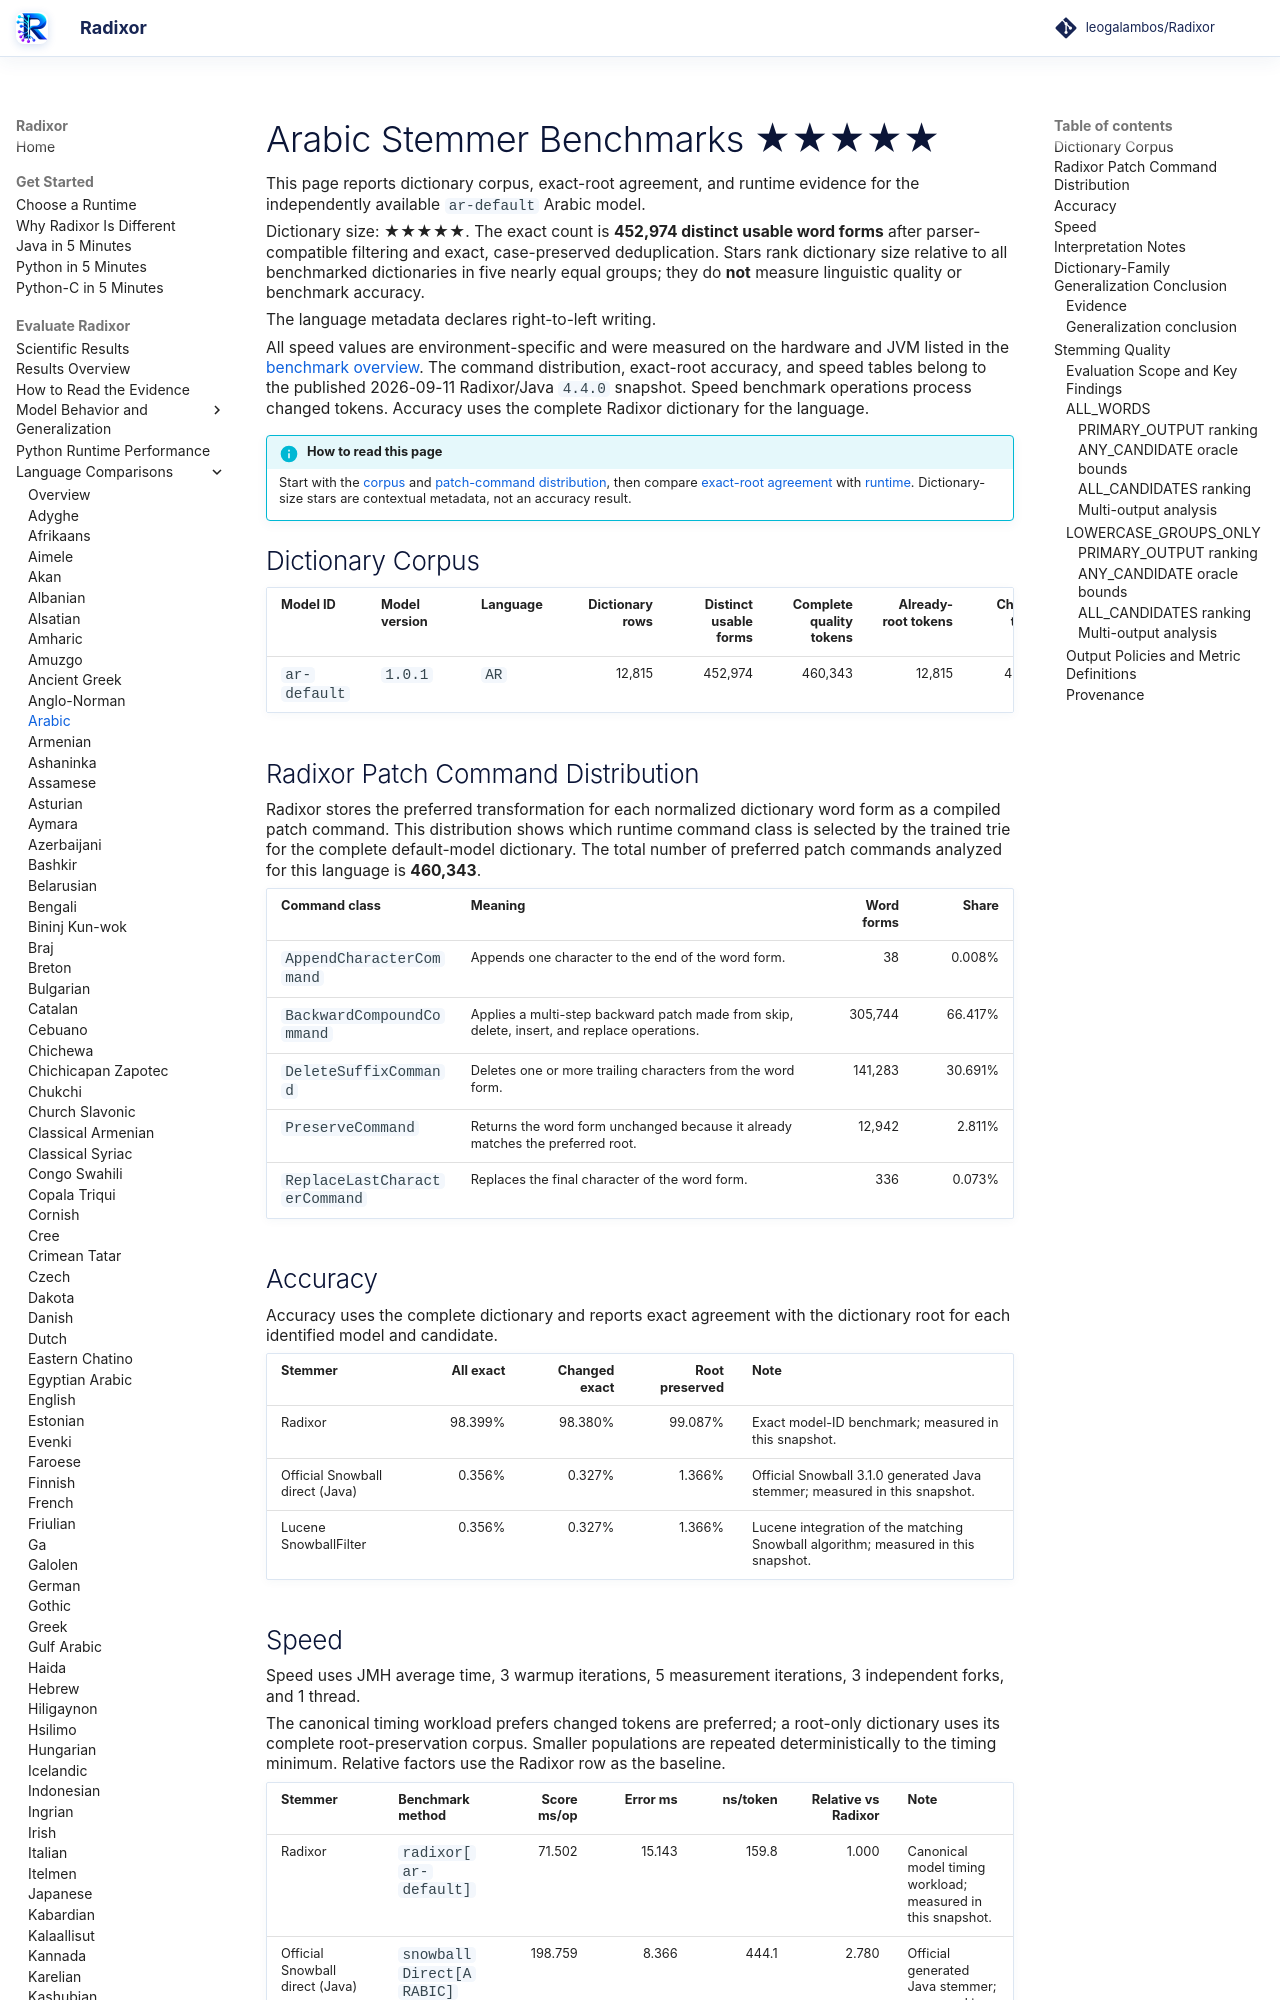

repository: leogalambos/Radixor · page: benchmarks/languages/ar/index.html · generator: mkdocs

# Arabic Stemmer Benchmarks <span class="dictionary-rating" role="img" aria-label="Relative dictionary size 5 of 5; 452,974 distinct usable word forms" title="Relative dictionary size 5 of 5; 452,974 distinct usable word forms">★★★★★</span>

This page reports dictionary corpus, exact-root agreement, and runtime evidence for the independently available `ar-default` Arabic model.

<!-- DICTIONARY-SIZE-RATING:START -->
Dictionary size: <span class="dictionary-rating" role="img" aria-label="Relative dictionary size 5 of 5; 452,974 distinct usable word forms" title="Relative dictionary size 5 of 5; 452,974 distinct usable word forms">★★★★★</span>. The exact count is **452,974 distinct usable word forms** after parser-compatible filtering and exact, case-preserved deduplication. Stars rank dictionary size relative to all benchmarked dictionaries in five nearly equal groups; they do **not** measure linguistic quality or benchmark accuracy.
<!-- DICTIONARY-SIZE-RATING:END -->

The language metadata declares right-to-left writing.

All speed values are environment-specific and were measured on the hardware and JVM listed in the [benchmark overview](../index.md). The command distribution, exact-root accuracy, and speed tables belong to the published 2026-09-11 Radixor/Java `4.4.0` snapshot. Speed benchmark operations process changed tokens. Accuracy uses the complete Radixor dictionary for the language.

<!-- BENCHMARK-EVIDENCE-MAP:START -->
!!! info "How to read this page"
    Start with the [corpus](#dictionary-corpus) and [patch-command distribution](#radixor-patch-command-distribution), then compare [exact-root agreement](#accuracy) with [runtime](#speed). Dictionary-size stars are contextual metadata, not an accuracy result.
<!-- BENCHMARK-EVIDENCE-MAP:END -->

## Dictionary Corpus

| Model ID | Model version | Language | Dictionary rows | Distinct usable forms | Complete quality tokens | Already-root tokens | Changed tokens | Timing workload | JMH timing tokens |
| --- | --- | --- | ---: | ---: | ---: | ---: | ---: | --- | ---: |
| `ar-default` | `1.0.1` | `AR` | 12,815 | 452,974 | 460,343 | 12,815 | 447,528 | changed tokens | 447,528 |

## Radixor Patch Command Distribution

Radixor stores the preferred transformation for each normalized dictionary word form as a compiled patch command. This distribution shows which runtime command class is selected by the trained trie for the complete default-model dictionary. The total number of preferred patch commands analyzed for this language is **460,343**.

| Command class | Meaning | Word forms | Share |
| --- | --- | ---: | ---: |
| `AppendCharacterCommand` | Appends one character to the end of the word form. | 38 | 0.008% |
| `BackwardCompoundCommand` | Applies a multi-step backward patch made from skip, delete, insert, and replace operations. | 305,744 | 66.417% |
| `DeleteSuffixCommand` | Deletes one or more trailing characters from the word form. | 141,283 | 30.691% |
| `PreserveCommand` | Returns the word form unchanged because it already matches the preferred root. | 12,942 | 2.811% |
| `ReplaceLastCharacterCommand` | Replaces the final character of the word form. | 336 | 0.073% |

## Accuracy

Accuracy uses the complete dictionary and reports exact agreement with the dictionary root for each identified model and candidate.

| Stemmer | All exact | Changed exact | Root preserved | Note |
| --- | ---: | ---: | ---: | --- |
| Radixor | 98.399% | 98.380% | 99.087% | Exact model-ID benchmark; measured in this snapshot. |
| Official Snowball direct (Java) | 0.356% | 0.327% | 1.366% | Official Snowball 3.1.0 generated Java stemmer; measured in this snapshot. |
| Lucene SnowballFilter | 0.356% | 0.327% | 1.366% | Lucene integration of the matching Snowball algorithm; measured in this snapshot. |

## Speed

Speed uses JMH average time, 3 warmup iterations, 5 measurement iterations, 3 independent forks, and 1 thread.

The canonical timing workload prefers changed tokens are preferred; a root-only dictionary uses its complete root-preservation corpus. Smaller populations are repeated deterministically to the timing minimum. Relative factors use the Radixor row as the baseline.

| Stemmer | Benchmark method | Score ms/op | Error ms | ns/token | Relative vs Radixor | Note |
| --- | --- | ---: | ---: | ---: | ---: | --- |
| Radixor | `radixor[ar-default]` | 71.502 | 15.143 | 159.8 | 1.000 | Canonical model timing workload; measured in this snapshot. |
| Official Snowball direct (Java) | `snowballDirect[ARABIC]` | 198.759 | 8.366 | 444.1 | 2.780 | Official generated Java stemmer; measured in this snapshot. |
| Lucene SnowballFilter | `luceneSnowballFilter[ARABIC]` | 238.511 | 8.563 | 533.0 | 3.336 | Lucene TokenStream integration; measured in this snapshot. |

## Interpretation Notes

- The star tier reflects only relative distinct-form count among all benchmarked dictionaries.
- Values shown above come from the identified canonical benchmark snapshot.
- Runtime and exact-root agreement describe different properties and must be interpreted together.

<!-- DICTIONARY-GENERALIZATION:START -->

## Dictionary-Family Generalization Conclusion

This is the language-specific conclusion from the independent `radixor-generalization-v1` baseline
experiment. It is intentionally separate from the wider edit-cost protocol below; values from
the two frozen snapshots are not substituted for one another.
